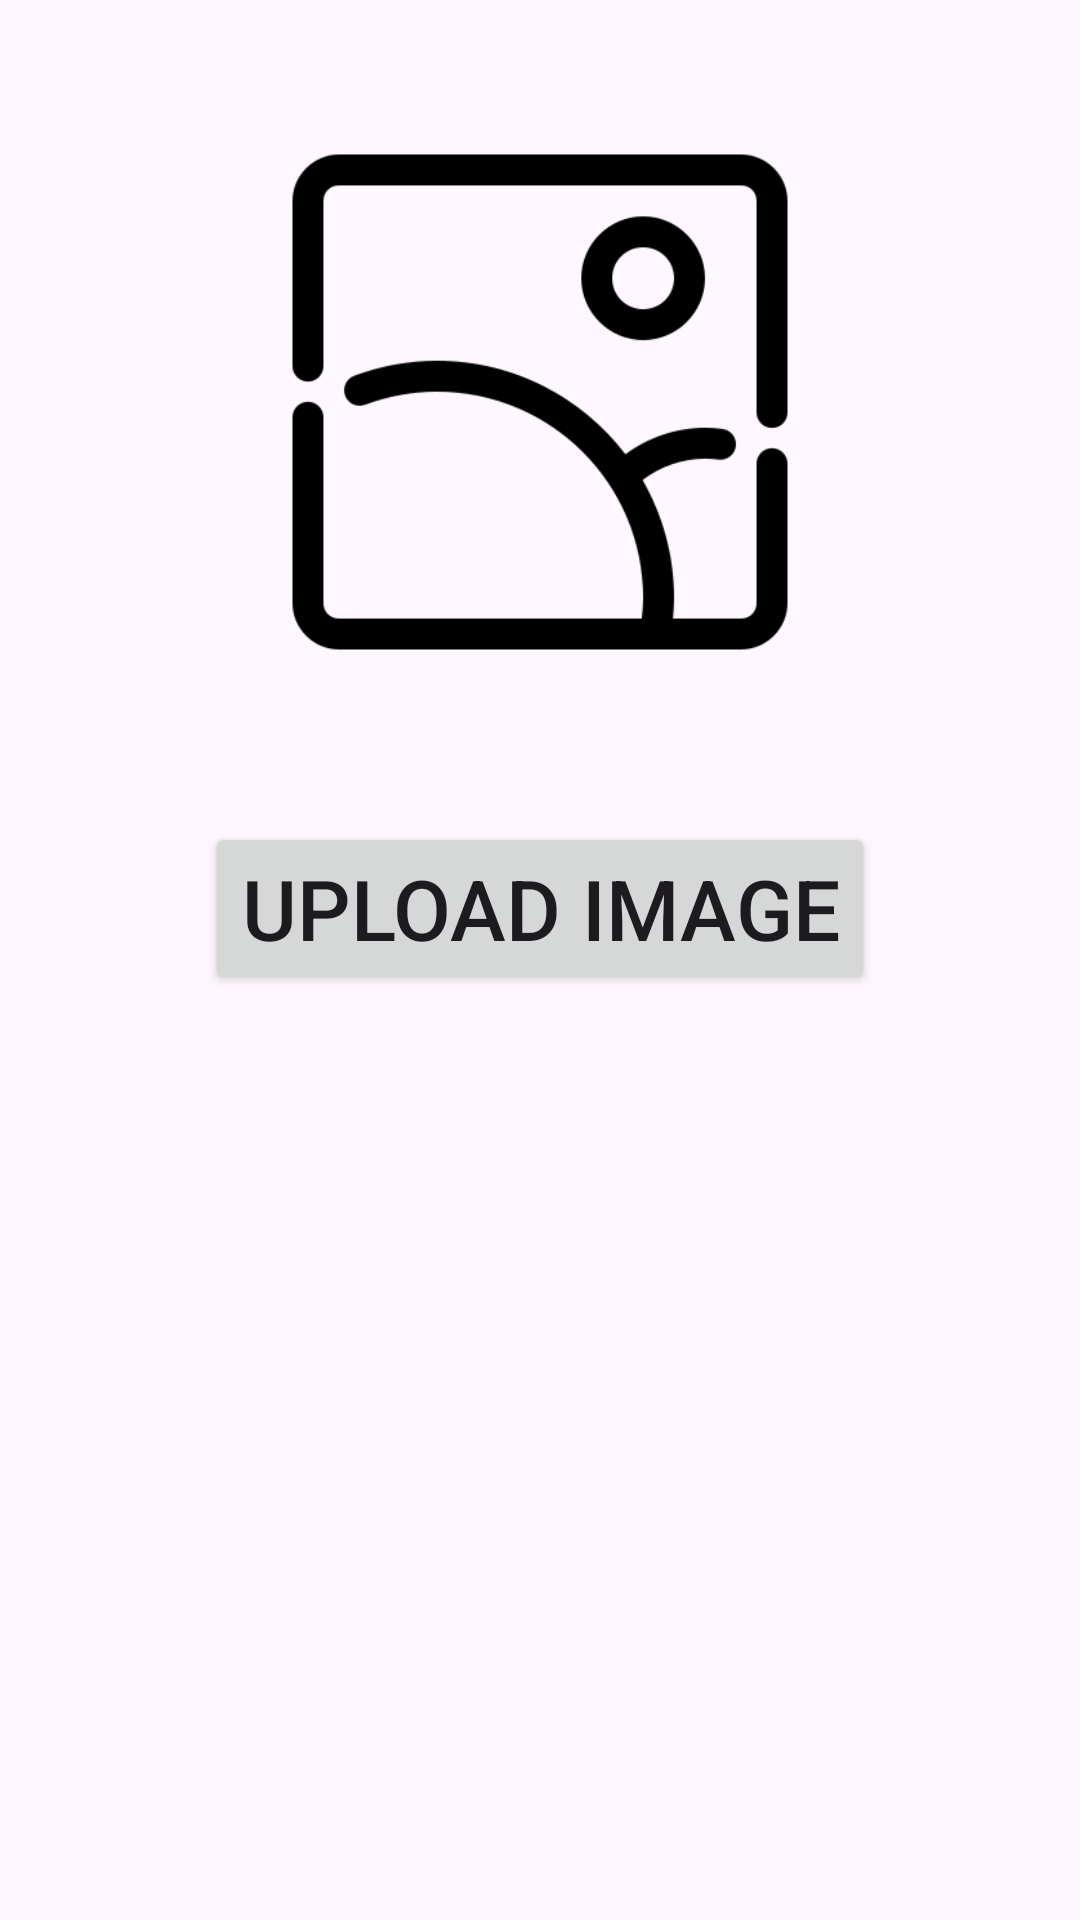

Produce the Android XML layout that renders to this screen, including the resource entries it uses.
<!-- AndroidManifest.xml: application theme Theme.KamalSweetsAdmin -->
<!-- res/layout/fragment_slider.xml -->
<?xml version="1.0" encoding="utf-8"?>
<androidx.constraintlayout.widget.ConstraintLayout xmlns:android="http://schemas.android.com/apk/res/android"
    xmlns:app="http://schemas.android.com/apk/res-auto"
    xmlns:tools="http://schemas.android.com/tools"
    android:layout_width="match_parent"
    android:layout_height="match_parent"
    android:padding="24dp"
    tools:context=".Fragment.SliderFragment">


    <ImageView
        android:id="@+id/imageView"
        android:layout_width="match_parent"
        android:layout_height="220dp"
        android:layout_weight="1"
        app:layout_constraintEnd_toEndOf="parent"
        app:layout_constraintHorizontal_bias="0.5"
        app:layout_constraintStart_toStartOf="parent"
        app:layout_constraintTop_toTopOf="parent"
        app:srcCompat="@drawable/image_preview" />

    <Button
        android:id="@+id/button"
        android:layout_width="wrap_content"
        android:layout_height="wrap_content"
        android:layout_marginTop="30dp"
        android:layout_weight="1"
        android:text="@string/uploadimage"
        android:textSize="28sp"
        app:layout_constraintEnd_toEndOf="parent"
        app:layout_constraintHorizontal_bias="0.5"
        app:layout_constraintStart_toStartOf="parent"
        app:layout_constraintTop_toBottomOf="@+id/imageView" />

</androidx.constraintlayout.widget.ConstraintLayout>
<!-- resources referenced by this layout -->
<resources>
  <!-- drawable image_preview: png bitmap (drawable, 10105 bytes) -->
  <string name="uploadimage">UPLOAD IMAGE</string>
  <style name="Theme.KamalSweetsAdmin" parent="Base.Theme.KamalSweetsAdmin" />
  <style name="Base.Theme.KamalSweetsAdmin" parent="Theme.Material3.DayNight.NoActionBar">
          
          
      </style>
</resources>
